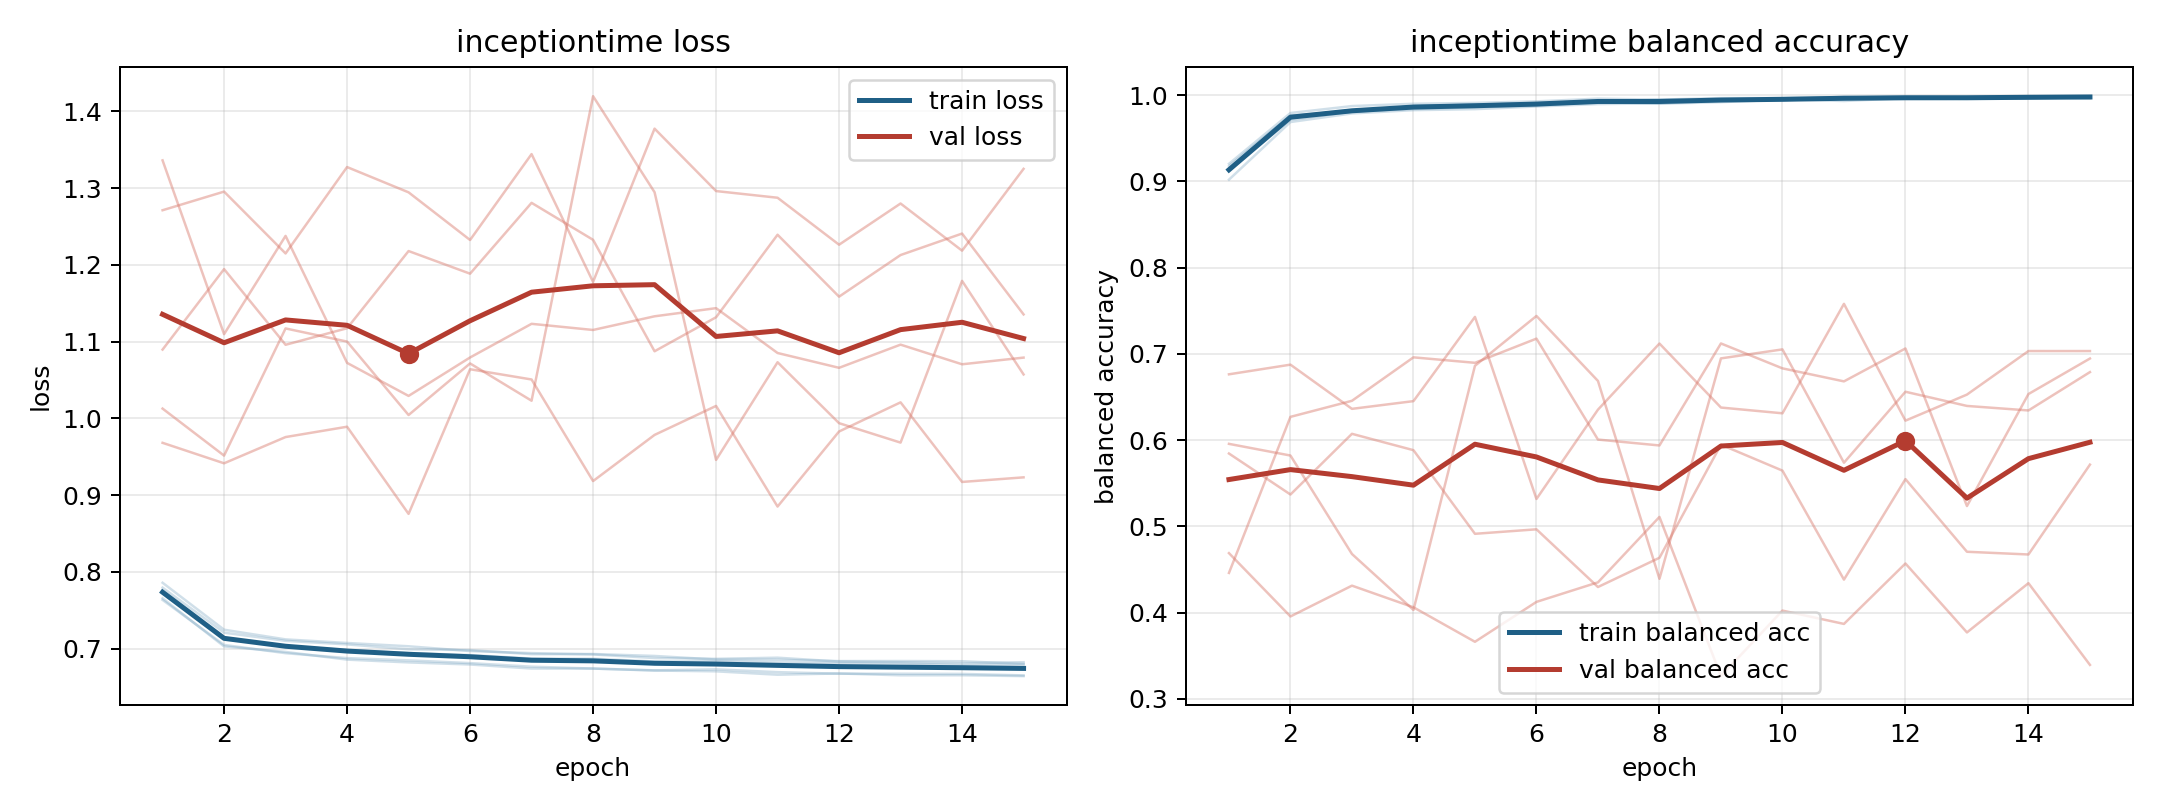

The data file committed next to this chart (first rows):
model, fold, epoch, train_loss, train_balanced_accuracy, val_loss, val_balanced_accuracy
inceptiontime, 1, 1, 0.7635, 0.9179, 1.336, 0.4461
inceptiontime, 1, 2, 0.7049, 0.9766, 1.11, 0.6271
inceptiontime, 1, 3, 0.6942, 0.9815, 1.238, 0.6457
inceptiontime, 1, 4, 0.6878, 0.9873, 1.072, 0.6961
inceptiontime, 1, 5, 0.6848, 0.9891, 1.029, 0.6897
inceptiontime, 1, 6, 0.6812, 0.9907, 1.079, 0.7178
inceptiontime, 1, 7, 0.6766, 0.9922, 1.123, 0.6007
inceptiontime, 1, 8, 0.6741, 0.995, 1.115, 0.5939
inceptiontime, 1, 9, 0.6718, 0.995, 1.133, 0.7122
inceptiontime, 1, 10, 0.6731, 0.9944, 1.144, 0.6833
inceptiontime, 1, 11, 0.6694, 0.9973, 1.085, 0.6682
inceptiontime, 1, 12, 0.6674, 0.9979, 1.066, 0.7064
inceptiontime, 1, 13, 0.6674, 0.9975, 1.096, 0.5237
inceptiontime, 1, 14, 0.6672, 0.9973, 1.071, 0.6535
inceptiontime, 1, 15, 0.6652, 0.9987, 1.079, 0.6947
inceptiontime, 2, 1, 0.7736, 0.9205, 1.271, 0.4691
inceptiontime, 2, 2, 0.714, 0.9794, 1.295, 0.3956
inceptiontime, 2, 3, 0.7037, 0.9874, 1.215, 0.4314
inceptiontime, 2, 4, 0.698, 0.9901, 1.327, 0.4063
inceptiontime, 2, 5, 0.6943, 0.9911, 1.295, 0.3663
inceptiontime, 2, 6, 0.6917, 0.9929, 1.232, 0.4125
inceptiontime, 2, 7, 0.6871, 0.996, 1.344, 0.4352
inceptiontime, 2, 8, 0.6869, 0.9949, 1.178, 0.511
inceptiontime, 2, 9, 0.6833, 0.9967, 1.378, 0.3265
inceptiontime, 2, 10, 0.6837, 0.9967, 1.296, 0.4025
inceptiontime, 2, 11, 0.682, 0.9976, 1.288, 0.387
inceptiontime, 2, 12, 0.681, 0.9982, 1.226, 0.457
inceptiontime, 2, 13, 0.6807, 0.9976, 1.28, 0.3771
inceptiontime, 2, 14, 0.6788, 0.9989, 1.219, 0.4342
inceptiontime, 2, 15, 0.6795, 0.9983, 1.325, 0.3395
inceptiontime, 3, 1, 0.7859, 0.9021, 0.9682, 0.6764
inceptiontime, 3, 2, 0.7247, 0.9689, 0.9415, 0.6876
inceptiontime, 3, 3, 0.7121, 0.9789, 0.9757, 0.6364
inceptiontime, 3, 4, 0.7075, 0.9827, 0.9892, 0.6453
inceptiontime, 3, 5, 0.7032, 0.9838, 0.8757, 0.743
inceptiontime, 3, 6, 0.6969, 0.9869, 1.064, 0.5319
inceptiontime, 3, 7, 0.6942, 0.9898, 1.051, 0.6354
inceptiontime, 3, 8, 0.6925, 0.9906, 0.9184, 0.7121
inceptiontime, 3, 9, 0.6878, 0.9935, 0.9785, 0.6379
inceptiontime, 3, 10, 0.6868, 0.9952, 1.016, 0.6312
inceptiontime, 3, 11, 0.6883, 0.9933, 0.8852, 0.7581
inceptiontime, 3, 12, 0.6833, 0.9966, 0.983, 0.6227
inceptiontime, 3, 13, 0.6824, 0.9967, 1.021, 0.6529
inceptiontime, 3, 14, 0.6812, 0.9981, 0.9172, 0.7034
inceptiontime, 3, 15, 0.6824, 0.9965, 0.9232, 0.7034
inceptiontime, 4, 1, 0.7796, 0.913, 1.09, 0.5846
inceptiontime, 4, 2, 0.7209, 0.9715, 1.195, 0.537
inceptiontime, 4, 3, 0.7102, 0.9812, 1.096, 0.6074
inceptiontime, 4, 4, 0.7056, 0.984, 1.117, 0.5884
inceptiontime, 4, 5, 0.6992, 0.9861, 1.218, 0.4915
inceptiontime, 4, 6, 0.6982, 0.9878, 1.189, 0.4967
inceptiontime, 4, 7, 0.6929, 0.9921, 1.281, 0.4298
inceptiontime, 4, 8, 0.6931, 0.9901, 1.233, 0.4637
inceptiontime, 4, 9, 0.6906, 0.992, 1.087, 0.5948
inceptiontime, 4, 10, 0.6859, 0.9948, 1.132, 0.5647
inceptiontime, 4, 11, 0.6856, 0.9961, 1.239, 0.4384
inceptiontime, 4, 12, 0.6839, 0.9962, 1.159, 0.5549
inceptiontime, 4, 13, 0.6839, 0.9959, 1.213, 0.4706
inceptiontime, 4, 14, 0.6837, 0.9962, 1.241, 0.4675
inceptiontime, 4, 15, 0.6802, 0.9981, 1.136, 0.5717
... 15 more rows
